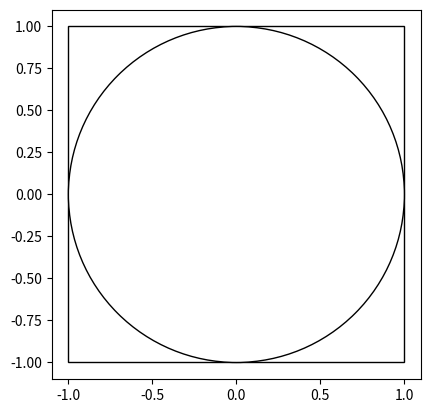

Source code (Python):
import matplotlib.pyplot as pyplot
import numpy as np
'''
radius = 1

side = 2

n = 64

t = np.linspace(0, 2*np.pi, n+1)

x_circle = radius * np.cos(t)
y_circle = radius * np.sin(t)

pyplot.axis("equal")

pyplot.grid()
pyplot.plot(x_circle, y_circle)

x_square = side
y_square = side
'''

circle = pyplot.Circle((0, 0), radius=1, facecolor="white", edgecolor="black")
rectangle = pyplot.Rectangle((-1, -1), width=2, height=2, facecolor="white", edgecolor="black")

ax = pyplot.gca()
bx = pyplot.gca()

bx.add_patch(rectangle)
ax.add_patch(circle)

pyplot.axis("scaled")

pyplot.show()



